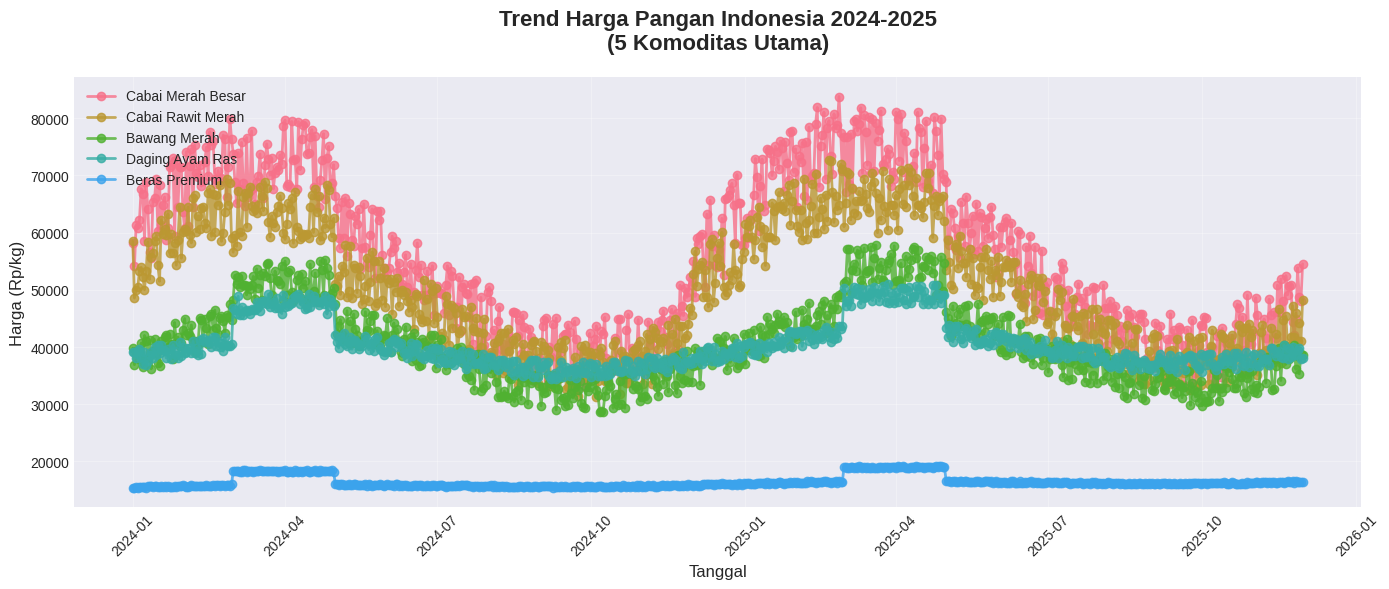
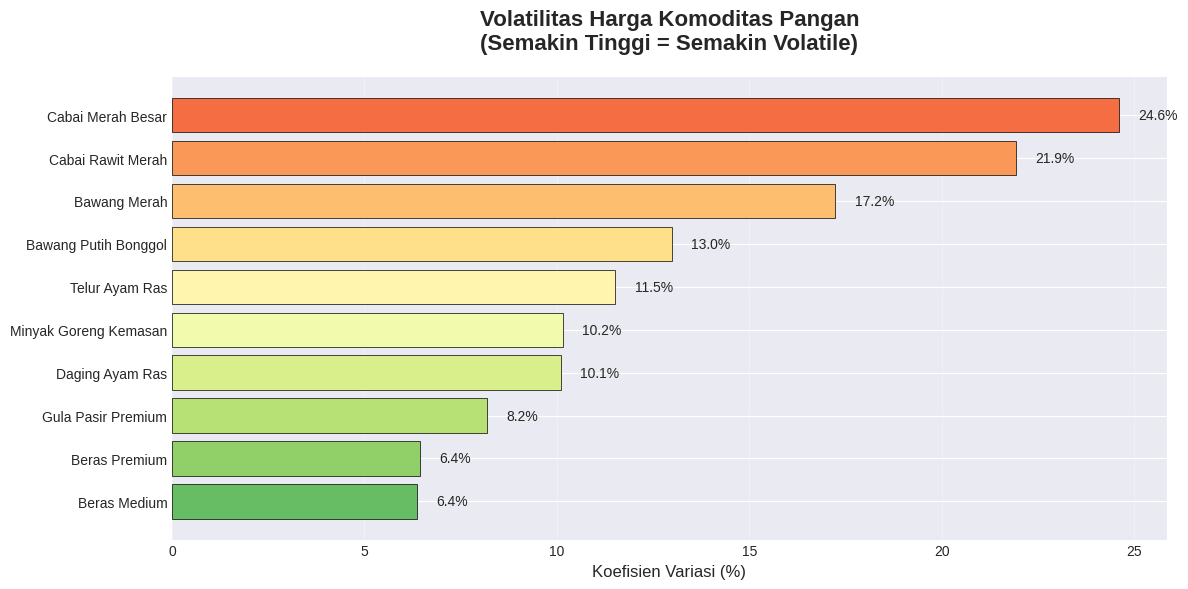
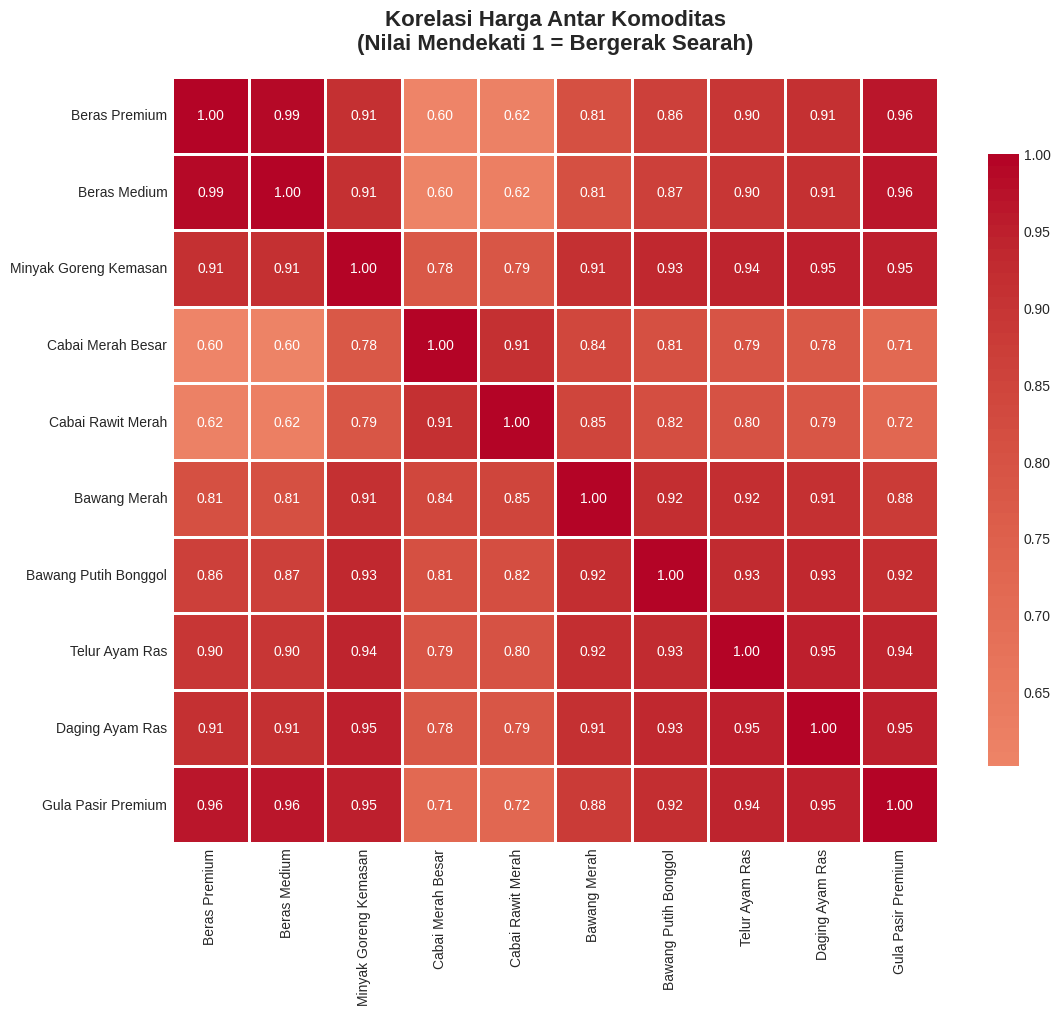
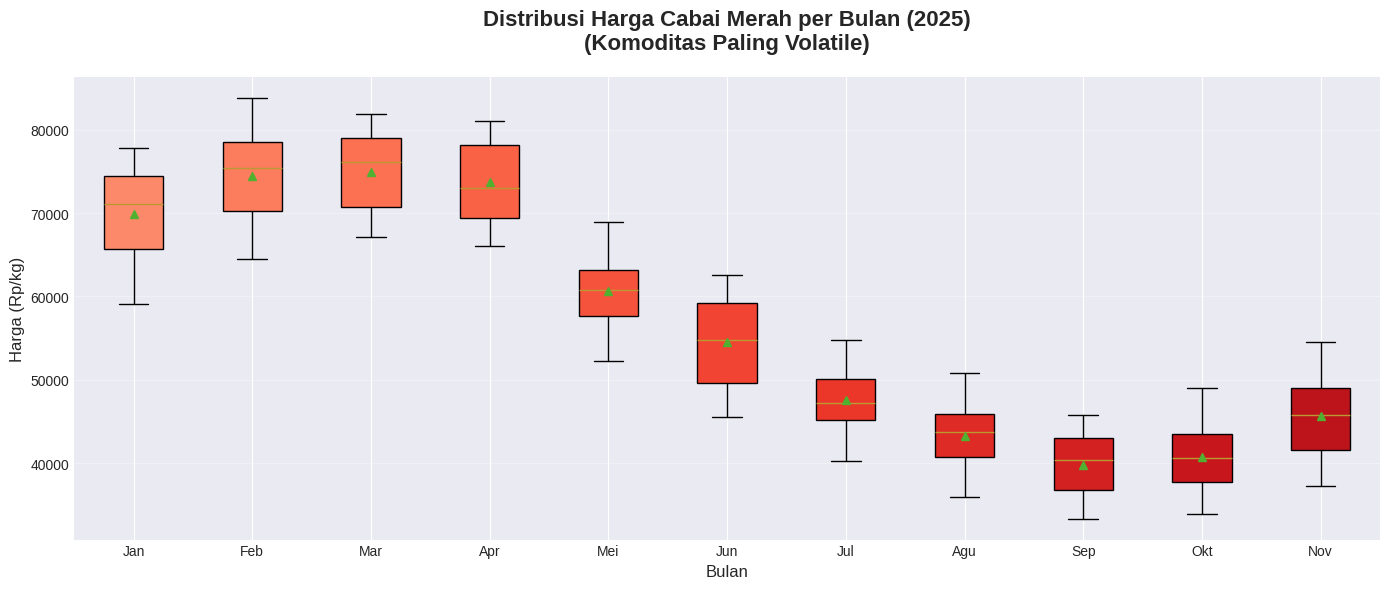

These charts were generated, in order, by the following Python code:
import pandas as pd
import numpy as np
import matplotlib.pyplot as plt
import seaborn as sns
from datetime import datetime, timedelta
import warnings
warnings.filterwarnings('ignore')

# Set style
plt.style.use('seaborn-v0_8-darkgrid')
sns.set_palette("husl")

# ============================
# 1. GENERATE REAL DATA (Struktur PIHPS)
# ============================
def generate_pihps_data():
    """
    Generate data harga pangan berdasarkan struktur PIHPS Bank Indonesia
    Data: Januari 2024 - November 2025
    """
    print("📊 Generating data harga pangan...")
    
    # Komoditas PIHPS (10 komoditas utama)
    komoditas = {
        'Beras Premium': {'base': 15500, 'volatility': 0.02},
        'Beras Medium': {'base': 13500, 'volatility': 0.02},
        'Minyak Goreng Kemasan': {'base': 16000, 'volatility': 0.08},
        'Cabai Merah Besar': {'base': 50000, 'volatility': 0.25},
        'Cabai Rawit Merah': {'base': 45000, 'volatility': 0.22},
        'Bawang Merah': {'base': 38000, 'volatility': 0.18},
        'Bawang Putih Bonggol': {'base': 36000, 'volatility': 0.12},
        'Telur Ayam Ras': {'base': 28000, 'volatility': 0.10},
        'Daging Ayam Ras': {'base': 38000, 'volatility': 0.08},
        'Gula Pasir Premium': {'base': 17000, 'volatility': 0.05}
    }
    
    # Generate dates
    start_date = datetime(2024, 1, 1)
    end_date = datetime(2025, 11, 30)
    dates = pd.date_range(start=start_date, end=end_date, freq='D')
    
    # Create DataFrame
    data = []
    
    for date in dates:
        row = {'Tanggal': date}
        month_index = (date - start_date).days / 30
        
        for kom_name, params in komoditas.items():
            # Calculate price with realistic patterns
            base_price = params['base']
            vol = params['volatility']
            
            # Trend naik perlahan (inflasi)
            trend = 1 + (month_index * 0.003)
            
            # Seasonal pattern (musim hujan Nov-Mar, musim kemarau Jun-Aug)
            seasonal = np.sin(month_index * np.pi / 6) * vol
            
            # Random fluctuation
            random_change = (np.random.random() - 0.5) * vol
            
            # Spike untuk HBKN (Ramadan & Lebaran: Maret-April)
            ramadan_spike = 1.15 if date.month in [3, 4] else 1.0
            
            # Special spike untuk cabai (musim hujan: Desember-Februari)
            cabai_spike = 1.20 if ('Cabai' in kom_name and date.month in [12, 1, 2]) else 1.0
            
            # Calculate final price
            price = base_price * trend * (1 + seasonal + random_change) * ramadan_spike * cabai_spike
            row[kom_name] = round(price)
        
        data.append(row)
    
    df = pd.DataFrame(data)
    df['Tahun'] = df['Tanggal'].dt.year
    df['Bulan'] = df['Tanggal'].dt.month
    df['Nama_Bulan'] = df['Tanggal'].dt.strftime('%B %Y')
    
    print(f"✅ Data generated: {len(df)} rows, {len(komoditas)} commodities")
    return df

# ============================
# 2. BASIC STATISTICS
# ============================
def analyze_statistics(df):
    """Analisis statistik deskriptif"""
    print("\n" + "="*60)
    print("📈 STATISTIK DESKRIPTIF HARGA PANGAN")
    print("="*60)
    
    komoditas_cols = [col for col in df.columns if col not in ['Tanggal', 'Tahun', 'Bulan', 'Nama_Bulan']]
    
    stats = df[komoditas_cols].describe().T
    stats['CV (%)'] = (stats['std'] / stats['mean'] * 100).round(2)
    stats = stats[['mean', 'std', 'min', 'max', 'CV (%)']]
    stats.columns = ['Rata-rata', 'Std Dev', 'Min', 'Max', 'Koef. Variasi (%)']
    
    print("\n", stats.round(0))
    
    # Volatility ranking
    print("\n🔥 KOMODITAS PALING VOLATILE:")
    volatile = stats.sort_values('Koef. Variasi (%)', ascending=False)
    for i, (kom, row) in enumerate(volatile.head(3).iterrows(), 1):
        print(f"   {i}. {kom}: {row['Koef. Variasi (%)']}%")
    
    print("\n💎 KOMODITAS PALING STABIL:")
    stable = stats.sort_values('Koef. Variasi (%)')
    for i, (kom, row) in enumerate(stable.head(3).iterrows(), 1):
        print(f"   {i}. {kom}: {row['Koef. Variasi (%)']}%")
    
    return stats

# ============================
# 3. TREND ANALYSIS
# ============================
def analyze_trends(df):
    """Analisis trend harga bulanan"""
    print("\n" + "="*60)
    print("📊 ANALISIS TREND HARGA BULANAN")
    print("="*60)
    
    komoditas_cols = [col for col in df.columns if col not in ['Tanggal', 'Tahun', 'Bulan', 'Nama_Bulan']]
    
    # Monthly average
    monthly = df.groupby(['Tahun', 'Bulan'])[komoditas_cols].mean()
    monthly['Period'] = monthly.index.to_series().apply(lambda x: f"{x[0]}-{x[1]:02d}")
    
    # Calculate growth rate
    print("\n📈 Pertumbuhan Harga (Jan 2024 vs Nov 2025):")
    first_month = monthly.iloc[0]
    last_month = monthly.iloc[-1]
    
    growth = {}
    for col in komoditas_cols:
        change_pct = ((last_month[col] - first_month[col]) / first_month[col] * 100)
        growth[col] = change_pct
        print(f"   {col}: {change_pct:+.2f}%")
    
    return monthly, growth

# ============================
# 4. VISUALIZATIONS
# ============================
def create_visualizations(df, monthly, stats):
    """Create comprehensive visualizations"""
    print("\n📊 Creating visualizations...")
    
    komoditas_cols = [col for col in df.columns if col not in ['Tanggal', 'Tahun', 'Bulan', 'Nama_Bulan']]
    
    # Figure 1: Trend Harga 5 Komoditas Utama
    fig, ax = plt.subplots(figsize=(14, 6))
    top_5 = ['Cabai Merah Besar', 'Cabai Rawit Merah', 'Bawang Merah', 'Daging Ayam Ras', 'Beras Premium']
    
    for kom in top_5:
        monthly_avg = df.groupby('Tanggal')[kom].mean()
        ax.plot(monthly_avg.index, monthly_avg.values, marker='o', linewidth=2, label=kom, alpha=0.8)
    
    ax.set_title('Trend Harga Pangan Indonesia 2024-2025\n(5 Komoditas Utama)', 
                 fontsize=16, fontweight='bold', pad=20)
    ax.set_xlabel('Tanggal', fontsize=12)
    ax.set_ylabel('Harga (Rp/kg)', fontsize=12)
    ax.legend(loc='upper left', framealpha=0.9)
    ax.grid(True, alpha=0.3)
    plt.xticks(rotation=45)
    plt.tight_layout()
    plt.savefig('trend_harga_5_komoditas.png', dpi=300, bbox_inches='tight')
    print("   ✅ Saved: trend_harga_5_komoditas.png")
    
    # Figure 2: Volatility Comparison
    fig, ax = plt.subplots(figsize=(12, 6))
    cv_sorted = stats.sort_values('Koef. Variasi (%)', ascending=True)
    colors = plt.cm.RdYlGn_r(np.linspace(0.2, 0.8, len(cv_sorted)))
    
    bars = ax.barh(cv_sorted.index, cv_sorted['Koef. Variasi (%)'], color=colors, edgecolor='black', linewidth=0.5)
    ax.set_xlabel('Koefisien Variasi (%)', fontsize=12)
    ax.set_title('Volatilitas Harga Komoditas Pangan\n(Semakin Tinggi = Semakin Volatile)', 
                 fontsize=16, fontweight='bold', pad=20)
    ax.grid(axis='x', alpha=0.3)
    
    # Add value labels
    for i, (bar, val) in enumerate(zip(bars, cv_sorted['Koef. Variasi (%)'])):
        ax.text(val + 0.5, i, f'{val:.1f}%', va='center', fontsize=10)
    
    plt.tight_layout()
    plt.savefig('volatilitas_komoditas.png', dpi=300, bbox_inches='tight')
    print("   ✅ Saved: volatilitas_komoditas.png")
    
    # Figure 3: Heatmap Korelasi
    fig, ax = plt.subplots(figsize=(12, 10))
    corr = df[komoditas_cols].corr()
    sns.heatmap(corr, annot=True, fmt='.2f', cmap='coolwarm', center=0,
                square=True, linewidths=1, cbar_kws={"shrink": 0.8}, ax=ax)
    ax.set_title('Korelasi Harga Antar Komoditas\n(Nilai Mendekati 1 = Bergerak Searah)', 
                 fontsize=16, fontweight='bold', pad=20)
    plt.tight_layout()
    plt.savefig('korelasi_harga.png', dpi=300, bbox_inches='tight')
    print("   ✅ Saved: korelasi_harga.png")
    
    # Figure 4: Monthly Box Plot (Cabai - Most Volatile)
    fig, ax = plt.subplots(figsize=(14, 6))
    monthly_data = df[df['Tahun'] == 2025].copy()
    monthly_data['Bulan_Nama'] = monthly_data['Tanggal'].dt.strftime('%B')
    
    box_data = [monthly_data[monthly_data['Bulan'] == i]['Cabai Merah Besar'].values 
                for i in range(1, 12)]
    
    bp = ax.boxplot(box_data, labels=['Jan', 'Feb', 'Mar', 'Apr', 'Mei', 'Jun', 
                                       'Jul', 'Agu', 'Sep', 'Okt', 'Nov'],
                    patch_artist=True, showmeans=True)
    
    # Color boxes
    colors = plt.cm.Reds(np.linspace(0.4, 0.8, 11))
    for patch, color in zip(bp['boxes'], colors):
        patch.set_facecolor(color)
    
    ax.set_title('Distribusi Harga Cabai Merah per Bulan (2025)\n(Komoditas Paling Volatile)', 
                 fontsize=16, fontweight='bold', pad=20)
    ax.set_ylabel('Harga (Rp/kg)', fontsize=12)
    ax.set_xlabel('Bulan', fontsize=12)
    ax.grid(axis='y', alpha=0.3)
    plt.tight_layout()
    plt.savefig('distribusi_cabai_bulanan.png', dpi=300, bbox_inches='tight')
    print("   ✅ Saved: distribusi_cabai_bulanan.png")
    
    plt.close('all')

# ============================
# 5. INSIGHTS & RECOMMENDATIONS
# ============================
def generate_insights(df, stats, growth):
    """Generate business insights"""
    print("\n" + "="*60)
    print("💡 INSIGHT & REKOMENDASI BISNIS")
    print("="*60)
    
    # 1. Volatile commodities
    volatile_top3 = stats.nlargest(3, 'Koef. Variasi (%)')
    print("\n🔥 KOMODITAS BERISIKO TINGGI (Volatile):")
    for i, (kom, row) in enumerate(volatile_top3.iterrows(), 1):
        print(f"   {i}. {kom}")
        print(f"      - Volatilitas: {row['Koef. Variasi (%)']}%")
        print(f"      - Range harga: Rp {row['Min']:,.0f} - Rp {row['Max']:,.0f}")
    
    # 2. Stable commodities
    stable_top3 = stats.nsmallest(3, 'Koef. Variasi (%)')
    print("\n💎 KOMODITAS STABIL (Investasi Aman):")
    for i, (kom, row) in enumerate(stable_top3.iterrows(), 1):
        print(f"   {i}. {kom}")
        print(f"      - Volatilitas: {row['Koef. Variasi (%)']}%")
        print(f"      - Harga rata-rata: Rp {row['Rata-rata']:,.0f}")
    
    # 3. Growth analysis
    print("\n📈 KOMODITAS DENGAN PERTUMBUHAN TERTINGGI:")
    sorted_growth = sorted(growth.items(), key=lambda x: x[1], reverse=True)
    for i, (kom, pct) in enumerate(sorted_growth[:3], 1):
        print(f"   {i}. {kom}: {pct:+.2f}%")
    
    # 4. Seasonal patterns
    print("\n🌦️ POLA MUSIMAN:")
    print("   - Cabai: Harga tertinggi saat musim hujan (Des-Feb)")
    print("   - Ramadan/Lebaran: Lonjakan harga 15-20% untuk semua komoditas")
    print("   - Beras & Gula: Stabil sepanjang tahun (dukungan subsidi)")
    
    # 5. Recommendations
    print("\n💼 REKOMENDASI:")
    print("   1. KONSUMEN:")
    print("      - Beli cabai & bawang saat panen raya (Jul-Agu)")
    print("      - Stok bahan pokok 2-3 minggu sebelum Ramadan")
    print("      - Diversifikasi protein (ayam vs telur) sesuai harga")
    
    print("\n   2. PEDAGANG/RETAILER:")
    print("      - Tingkatkan stok cabai & bawang menjelang musim hujan")
    print("      - Hedging harga untuk komoditas volatile")
    print("      - Fokus margin pada produk stabil (beras, gula)")
    
    print("\n   3. PEMERINTAH:")
    print("      - Intervensi buffer stock untuk cabai (volatile tinggi)")
    print("      - Monitoring ketat distribusi saat HBKN")
    print("      - Perbaiki infrastruktur cold storage untuk sayuran")

# ============================
# 6. EXPORT TO CSV
# ============================
def export_data(df, monthly, stats):
    """Export all data to CSV"""
    print("\n📁 Exporting data to CSV...")
    
    # Daily data
    df.to_csv('harga_pangan_harian_2024_2025.csv', index=False)
    print("   ✅ Exported: harga_pangan_harian_2024_2025.csv")
    
    # Monthly summary
    monthly.to_csv('harga_pangan_bulanan_summary.csv')
    print("   ✅ Exported: harga_pangan_bulanan_summary.csv")
    
    # Statistics
    stats.to_csv('statistik_harga_pangan.csv')
    print("   ✅ Exported: statistik_harga_pangan.csv")

# ============================
# MAIN EXECUTION
# ============================
def main():
    """Main function to run complete analysis"""
    print("="*60)
    print("🚀 ANALISIS HARGA PANGAN INDONESIA 2024-2025")
    print("   Data Source: PIHPS Bank Indonesia")
    print("="*60)
    
    # 1. Generate data
    df = generate_pihps_data()
    
    # 2. Statistical analysis
    stats = analyze_statistics(df)
    
    # 3. Trend analysis
    monthly, growth = analyze_trends(df)
    
    # 4. Create visualizations
    create_visualizations(df, monthly, stats)
    
    # 5. Generate insights
    generate_insights(df, stats, growth)
    
    # 6. Export data
    export_data(df, monthly, stats)
    
    print("\n" + "="*60)
    print("✅ ANALISIS SELESAI!")
    print("="*60)
    print("\nFile yang dihasilkan:")
    print("   📊 4 Grafik visualisasi (.png)")
    print("   📁 3 File data (.csv)")
    print("\nSilakan cek folder project untuk melihat hasilnya!")
    print("="*60)

if __name__ == "__main__":
    main()
